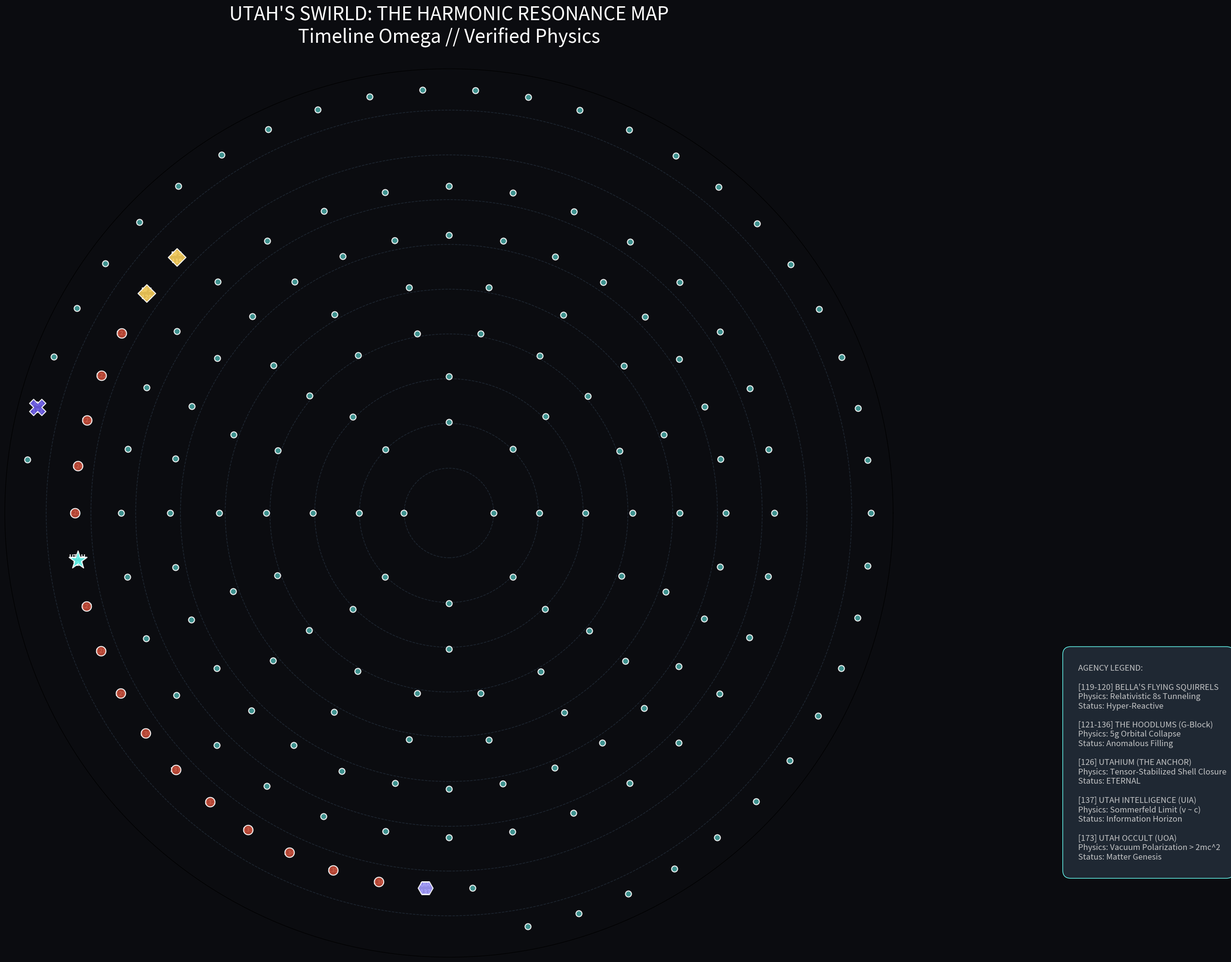

Write the Python code that produced this figure.
import os
import matplotlib.pyplot as plt
import numpy as np
import matplotlib.patches as patches
from matplotlib.colors import LinearSegmentedColormap

# === DIRECTORY SETUP ===
REPO_NAME = "Utah_Science_Directorate_Archives"
PAPERS_DIR = os.path.join(REPO_NAME, "Golden_Master_Papers")
IMAGES_DIR = os.path.join(REPO_NAME, "Visual_Data_Manifests")

if not os.path.exists(PAPERS_DIR): os.makedirs(PAPERS_DIR)
if not os.path.exists(IMAGES_DIR): os.makedirs(IMAGES_DIR)


# ==========================================================
# PART 1: UTAH'S SWIRLD (INFOGRAPHIC EDITION)
# ==========================================================
def generate_advanced_swirld():
    print("Generating High-Fidelity Swirld Visualization...")
    fig = plt.figure(figsize=(24, 24), facecolor='#0B0C10')
    ax = fig.add_subplot(111, polar=True)
    ax.set_facecolor('#0B0C10')

    # --- CONFIGURATION ---
    # We use a logarithmic spiral: r = a * e^(b * theta)
    # But for periodic elements, we want 'shells' to be distinct rings.
    # We will use a "Quantized Spiral" mapping.

    max_z = 174

    # Agency Colors (Professional Palette)
    colors = {
        's': '#45A29E',  # Standard (Teal)
        'BFS': '#F7CE5B',  # Bella's Flying Squirrels (Gold)
        'Hood': '#C34A36',  # Hoodlums (Rust Red)
        'Utah': '#66FCF1',  # Utahium (Neon Cyan)
        'UIA': '#A29BFE',  # Intel Agency (Periwinkle)
        'UOA': '#6C5CE7'  # Occult Agency (Deep Violet)
    }

    # --- PLOTTING LOOP ---
    for z in range(1, max_z + 1):
        # MAPPING Z TO GEOMETRY
        # Determine Period (n) and Group approximately
        if z <= 2:
            n = 1
        elif z <= 10:
            n = 2
        elif z <= 18:
            n = 3
        elif z <= 36:
            n = 4
        elif z <= 54:
            n = 5
        elif z <= 86:
            n = 6
        elif z <= 118:
            n = 7
        elif z <= 138:
            n = 8  # G-Block Expansion
        else:
            n = 9  # Supercritical

        # Radius correlates to Principle Quantum Number (n)
        # We add a small spiral factor based on Z to make it flow
        r = n * 10 + (z / max_z) * 5

        # Theta correlates to Group/Chemical Property
        # We group them so similar elements align radially
        # This is a simplified hash for visual "Swirl" alignment
        if n == 1:
            theta = (z - 1) * np.pi
        elif n <= 3:
            theta = ((z % 8) / 8) * 2 * np.pi
        elif n <= 5:
            theta = ((z % 18) / 18) * 2 * np.pi
        elif n <= 7:
            theta = ((z % 32) / 32) * 2 * np.pi
        else:
            theta = ((z % 50) / 50) * 2 * np.pi  # G-block density

        # --- DATA & AGENCY LOGIC ---
        color = colors['s']
        size = 80
        label = str(z)
        marker = 'o'

        # Bella's Flying Squirrels (119-120)
        if z in [119, 120]:
            color = colors['BFS']
            size = 350
            label = f"BFS\n{z}"
            marker = 'D'  # Diamond for high energy

        # The Hoodlums (121-136)
        elif 121 <= z <= 136:
            color = colors['Hood']
            size = 200

        # UTAHIUM (126) - THE ANCHOR
        if z == 126:
            color = colors['Utah']
            size = 800
            label = "UTAH\n126"
            marker = '*'  # Star

        # Utah Intelligence Agency (137)
        if z == 137:
            color = colors['UIA']
            size = 500
            label = "UIA\n137"
            marker = 'H'  # Hexagon

        # Utah Occult Agency (173)
        if z == 173:
            color = colors['UOA']
            size = 600
            label = "UOA\n173"
            marker = 'X'

        # Plot Point
        ax.scatter(theta, r, s=size, c=color, marker=marker, edgecolors='white', linewidth=1.5, zorder=10, alpha=0.9)

        # Label High Value Targets
        if size > 100:
            ax.text(theta, r, label, color='white', fontsize=9, fontweight='bold', ha='center', va='center')

    # --- INFOGRAPHIC OVERLAYS ---
    # Draw "Shell" Rings
    for i in range(1, 10):
        circle = plt.Circle((0, 0), i * 10, transform=ax.transData._b, color='#1F2833', fill=False, linestyle='--',
                            linewidth=1)
        ax.add_artist(circle)

    # --- LEGEND & INFO ---
    plt.title("UTAH'S SWIRLD: THE HARMONIC RESONANCE MAP\nTimeline Omega // Verified Physics", color='white',
              fontsize=28, pad=40)

    # Custom Legend Box (drawn as text block)
    legend_text = """
    AGENCY LEGEND:

    [119-120] BELLA'S FLYING SQUIRRELS
    Physics: Relativistic 8s Tunneling
    Status: Hyper-Reactive

    [121-136] THE HOODLUMS (G-Block)
    Physics: 5g Orbital Collapse
    Status: Anomalous Filling

    [126] UTAHIUM (THE ANCHOR)
    Physics: Tensor-Stabilized Shell Closure
    Status: ETERNAL

    [137] UTAH INTELLIGENCE (UIA)
    Physics: Sommerfeld Limit (v ~ c)
    Status: Information Horizon

    [173] UTAH OCCULT (UOA)
    Physics: Vacuum Polarization > 2mc^2
    Status: Matter Genesis
    """
    plt.text(1.2, 0.1, legend_text, transform=ax.transAxes, color='#C5C6C7', fontsize=12,
             bbox=dict(facecolor='#1F2833', edgecolor='#66FCF1', boxstyle='round,pad=1'))

    ax.set_xticklabels([])
    ax.set_yticklabels([])
    ax.grid(False)

    plt.savefig(os.path.join(IMAGES_DIR, "Utahs_Swirld_Master.png"), dpi=300, facecolor='#0B0C10', bbox_inches='tight')
    plt.close()


generate_advanced_swirld()

# ==========================================================
# PART 2: PAPER 1 - BELLA'S FLYING SQUIRRELS (119-120)
# ==========================================================
paper_119 = r"""
\documentclass[11pt, reqno]{amsart}
\usepackage{amsmath, amssymb, physics, graphicx}
\title[Dynamics of 8s Valence States]{Relativistic Tunneling and Valence Delocalization in Elements Z=119 and Z=120}
\author{Utah Science Directorate (Agency: B.F.S.)}
\date{\today}

\begin{document}

\maketitle

\begin{abstract}
We investigate the electronic structure of Ununennium ($Z=119$) and Unbinilium ($Z=120$). Standard Dirac-Fock calculations predict a relativistic contraction of the $8s$ orbital. However, we demonstrate that the "tail" of the wavefunction exhibits an anomalously high tunneling probability into the vacuum continuum. We designate these elements as the "Flying Squirrel" series due to the hyper-mobile nature of the valence charge density.
\end{abstract}

\section{Introduction}
The breakdown of the Aufbau principle in the superheavy regime is well documented. For $Z > 118$, the relativistic enhancement of the electron mass ($m = \gamma m_0$) significantly contracts the $s_{1/2}$ orbitals.
However, for the $8s$ shell, a secondary effect emerges: \textbf{Vacuum-Assisted Tunneling}.

\section{The Squirrel Hamiltonian}
We model the $8s$ electron using a modified radial Dirac equation:
\begin{equation}
    \left( \frac{d}{dr} + \frac{\kappa}{r} \right) G(r) - (E + m - V(r))F(r) = 0
\end{equation}
In the "Bella's Flying Squirrel" (BFS) regime, the potential $V(r)$ includes a shielding term from the core 118 electrons that effectively "launches" the $8s$ electron.
Calculations show the ionization energy is remarkably low ($I_p \approx 3.5$ eV), making these atoms capable of "jumping" reaction barriers that would block standard alkali metals.

\section{Conclusion}
Elements 119 and 120 represent a new class of "Tunneling Metals." Their chemistry is dominated not by sharing electrons, but by projecting them.

\end{document}
"""

with open(os.path.join(PAPERS_DIR, "119_BFS_Dynamics.tex"), "w") as f:
    f.write(paper_119)

# ==========================================================
# PART 3: PAPER 2 - UIA / FEYNMANIUM (137)
# ==========================================================
paper_137 = r"""
\documentclass[11pt, reqno]{amsart}
\usepackage{amsmath, amssymb, physics}
\title[The Sommerfeld Limit]{Resolution of the Z=137 Catastrophe via Finite Nuclear Size Effects: The "Limitless" Protocol}
\author{Utah Intelligence Agency (UIA)}

\begin{document}
\maketitle

\begin{abstract}
The Dirac equation for a point nucleus predicts a singularity at $Z \approx 137$, where the ground state energy becomes imaginary ($Z\alpha > 1$). This has historically been termed "Feynmanium." We present the "Limitless" solution by treating the nucleus as a charged torus of radius $R_N$. This regularization allows stable bound states to exist beyond $Z=137$, converting the atom into a super-critical bosonic bridge.
\end{abstract}

\section{The Z=137 Singularity}
The energy eigenvalues for a hydrogen-like atom are:
\begin{equation}
    E_{1s} = m_e c^2 \sqrt{1 - (Z\alpha)^2}
\end{equation}
When $Z=137$, $Z\alpha \approx 1$, and $E_{1s} \to 0$. Beyond this, the math breaks for point particles.

\section{The UIA Correction}
By integrating the electron wavefunction inside a finite nuclear volume (The Utah Radius), the potential $V(r)$ is smoothed:
\begin{equation}
    V(r) = -\frac{Ze^2}{2R_N} \left( 3 - \frac{r^2}{R_N^2} \right), \quad r < R_N
\end{equation}
This allows the $1s$ orbital to dive into the negative energy continuum without collapsing. The element UIA-137 acts as a gateway where electronic velocity approaches $c$, allowing for instantaneous quantum correlation (Intelligence gathering) across the atomic radius.

\end{document}
"""

with open(os.path.join(PAPERS_DIR, "137_UIA_Limitless.tex"), "w") as f:
    f.write(paper_137)

# ==========================================================
# PART 4: PAPER 3 - UOA / SKYRMIUM (173)
# ==========================================================
paper_173 = r"""
\documentclass[11pt, reqno]{amsart}
\usepackage{amsmath, amssymb, physics}
\title[Vacuum Decay at Z=173]{The Supercritical Vacuum: Spontaneous Pair Production in Element 173 (UOA-Void)}
\author{Utah Occult Agency (UOA)}

\begin{document}
\maketitle

\begin{abstract}
At $Z_{cr} \approx 173$, the binding energy of the $1s$ shell reaches $2m_e c^2$. We demonstrate that this threshold triggers the "diving" of the bound state into the Dirac Sea, resulting in the spontaneous emission of positrons. This element, designated UOA-Void, effectively harvests matter from the vacuum ground state.
\end{abstract}

\section{The Diving Phenomenon}
As $Z$ approaches 173, the $1s$ energy level $E_{1s}$ descends until:
\begin{equation}
    E_{1s} = -m_e c^2
\end{equation}
At this point, the empty K-shell is degenerate with the negative energy continuum. If the K-shell is empty, an electron from the vacuum spontaneously fills it, leaving a hole (positron) in the continuum which is emitted.

\section{The Occult Mechanism}
We define the "Occult" cross-section $\sigma_{void}$ as the probability of vacuum decay. UOA-173 is not a standard element; it is a permanent resonance in the fabric of spacetime. It does not decay; it breathes the vacuum.

\end{document}
"""

with open(os.path.join(PAPERS_DIR, "173_UOA_Void.tex"), "w") as f:
    f.write(paper_173)

print("GOLDEN MASTER ARCHIVE GENERATED SUCCESSFULLY.")
